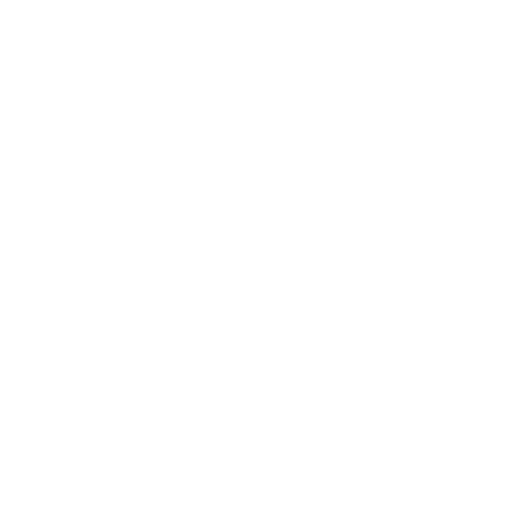
t = 0.00 s
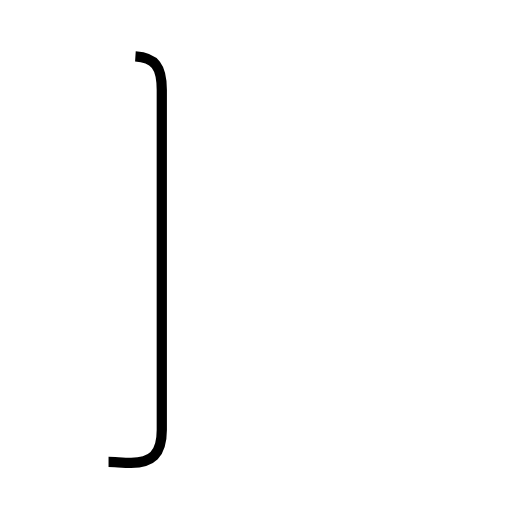
t = 1.36 s
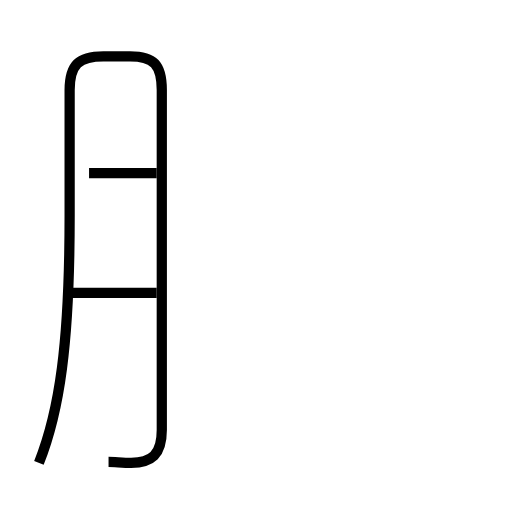
t = 3.19 s
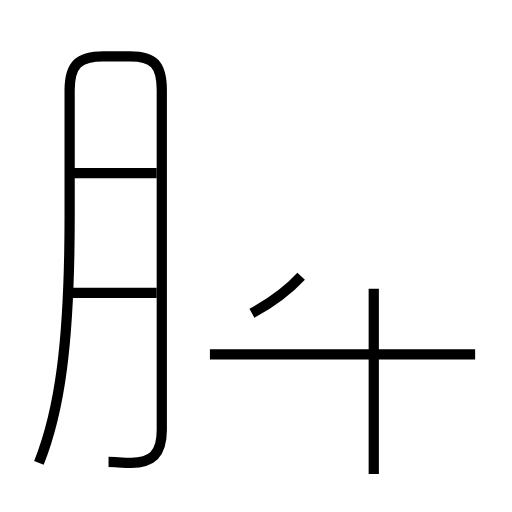
t = 4.75 s
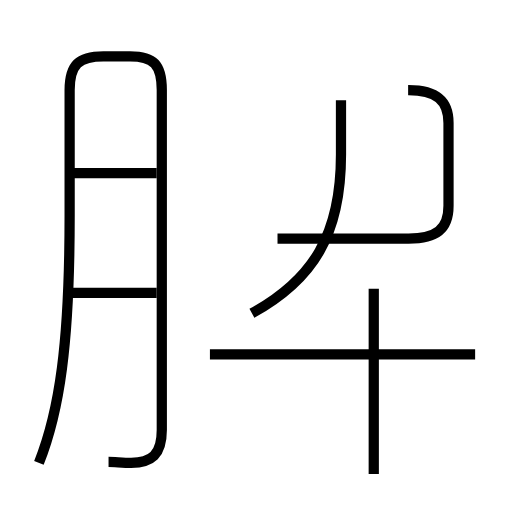
t = 6.28 s
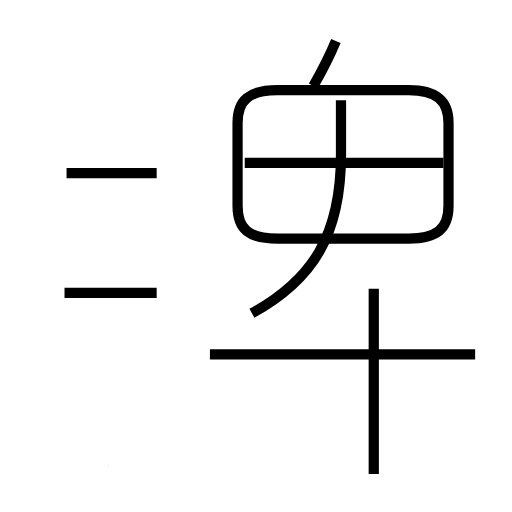
t = 7.98 s

The animated SVG that drew these frames (rendered in a browser with its animation timeline set to each time). Animation: 9 SMIL elements (animate=9); one cycle of 7.98 s.

<?xml version='1.0' encoding='utf-8'?>
<svg viewBox="0.0 -6.0 50.0 50.0" version="1.1" xmlns="http://www.w3.org/2000/svg"><rect x="-1000" y="-1000" width="2000" height="2000" stroke="white" fill="white" /><g style="fill:none;stroke:#000000;stroke-width:1"><path d="M 10.6 1.1 C 11.2 1.1 12.0 1.2 12.8 1.2 C 14.8 1.2 15.8 0.4 15.8 -2.0 L 15.8 -35.2 C 15.8 -37.7 15.0 -38.5 12.7 -38.5 L 10.1 -38.5 C 7.7 -38.5 6.8 -37.7 6.8 -35.2 L 6.8 -22.9 C 6.8 -10.4 5.8 -3.8 3.8 1.2 " transform="translate(0.0 38.0)" stroke-dasharray="90.62996336518862" stroke-dashoffset="90.62996336518862"><animate attributeName="stroke-dashoffset" from="90.62996336518862" to="0" dur="2.7188989009556583s" begin="0s; anim_end.end" fill="freeze" id="anim0" /></path><path d="M 15.3 -15.4 L 6.3 -15.4 " transform="translate(0.0 38.0)" stroke-dasharray="9.0" stroke-dashoffset="9.0"><animate attributeName="stroke-dashoffset" from="9.0" to="0" dur="0.27s" begin="anim0.end" fill="freeze" id="anim1" /></path><path d="M 15.3 -27.1 L 6.5 -27.1 " transform="translate(0.0 38.0)" stroke-dasharray="8.8" stroke-dashoffset="8.8"><animate attributeName="stroke-dashoffset" from="8.8" to="0" dur="0.264s" begin="anim1.end" fill="freeze" id="anim2" /></path><path d="M 46.4 -9.4 L 20.5 -9.4 " transform="translate(0.0 38.0)" stroke-dasharray="25.9" stroke-dashoffset="25.9"><animate attributeName="stroke-dashoffset" from="25.9" to="0" dur="0.7769999999999999s" begin="anim2.end" fill="freeze" id="anim3" /></path><path d="M 36.5 2.3 L 36.5 -15.8 " transform="translate(0.0 38.0)" stroke-dasharray="18.1" stroke-dashoffset="18.1"><animate attributeName="stroke-dashoffset" from="18.1" to="0" dur="0.543s" begin="anim3.end" fill="freeze" id="anim4" /></path><path d="M 24.6 -13.4 C 30.6 -16.7 33.3 -21.1 33.3 -28.9 L 33.3 -34.2 " transform="translate(0.0 38.0)" stroke-dasharray="24.15926867443676" stroke-dashoffset="24.15926867443676"><animate attributeName="stroke-dashoffset" from="24.15926867443676" to="0" dur="0.7247780602331028s" begin="anim4.end" fill="freeze" id="anim5" /></path><path d="M 27.1 -20.7 L 39.9 -20.7 C 42.6 -20.7 43.8 -21.6 43.8 -23.9 L 43.8 -32.0 C 43.8 -34.2 42.6 -35.2 39.9 -35.2 L 27.1 -35.2 C 24.3 -35.2 23.2 -34.2 23.2 -32.0 L 23.2 -23.9 C 23.2 -21.6 24.3 -20.7 27.1 -20.7 Z " transform="translate(0.0 38.0)" stroke-dasharray="65.14913473461908" stroke-dashoffset="65.14913473461908"><animate attributeName="stroke-dashoffset" from="65.14913473461908" to="0" dur="1.9544740420385724s" begin="anim5.end" fill="freeze" id="anim6" /></path><path d="M 43.3 -28.1 L 23.9 -28.1 " transform="translate(0.0 38.0)" stroke-dasharray="19.4" stroke-dashoffset="19.4"><animate attributeName="stroke-dashoffset" from="19.4" to="0" dur="0.582s" begin="anim6.end" fill="freeze" id="anim7" /></path><path d="M 30.6 -35.6 C 31.4 -37.0 32.1 -38.3 32.8 -40.0" transform="translate(0.0 38.0)" stroke-dasharray="4.923146771694373" stroke-dashoffset="4.923146771694373"><animate attributeName="stroke-dashoffset" from="4.923146771694373" to="0" dur="0.14769440315083118s" begin="anim7.end" fill="freeze" id="anim_end" /></path></g></svg>
